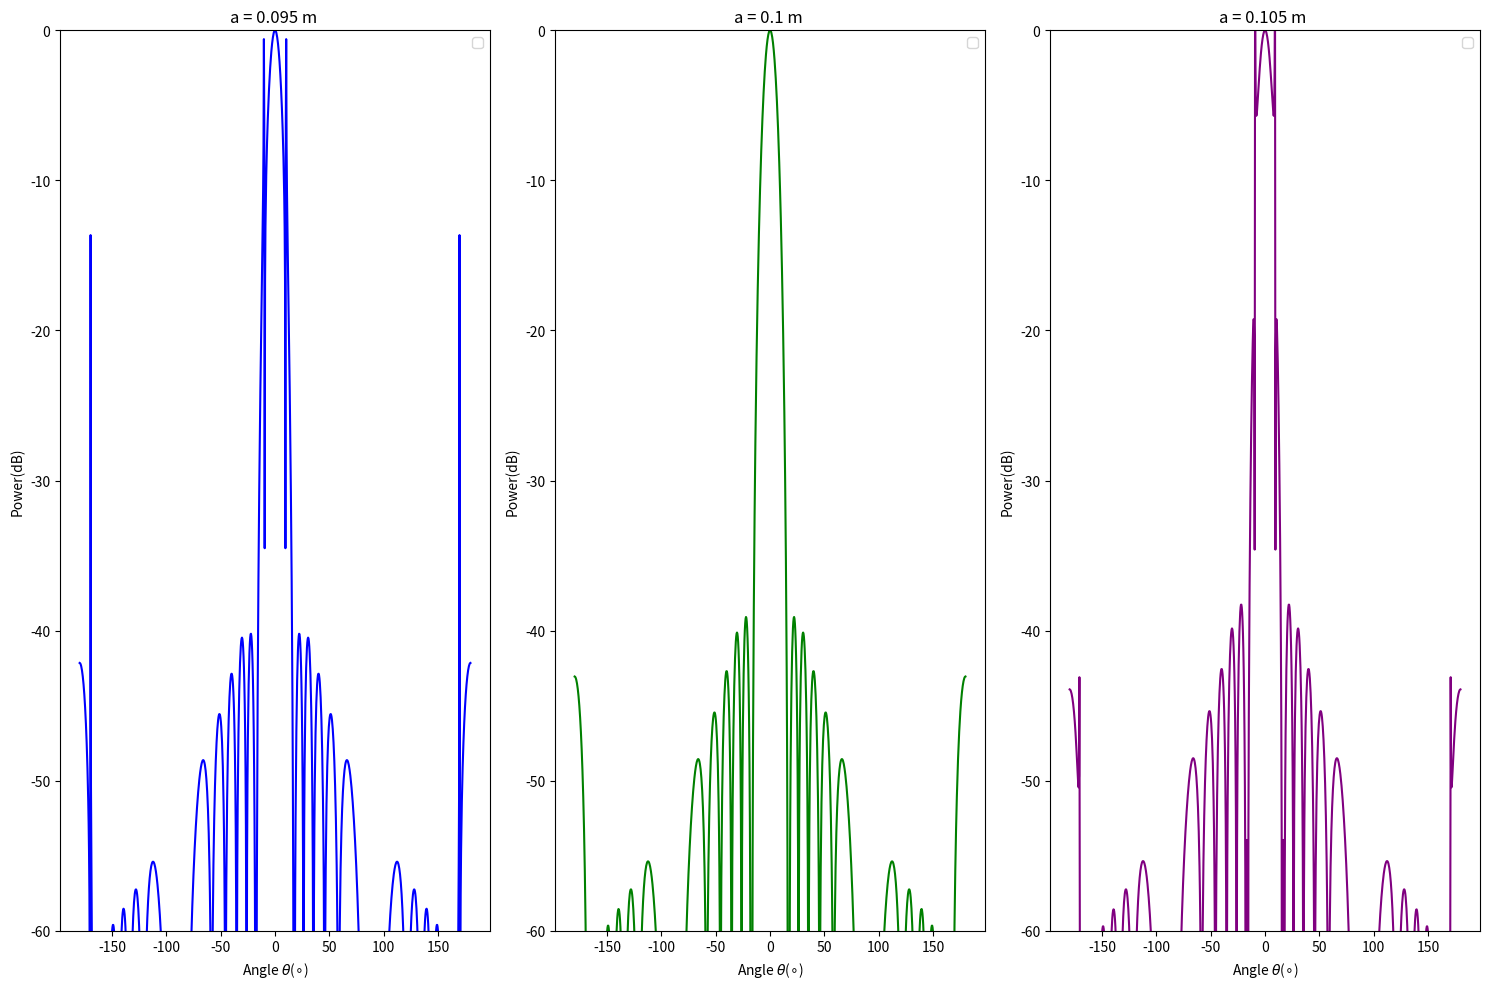

Here is the Python script that generated this plot:
# !/ usr / bin / env python
# -* - coding : utf -8 -* -
import numpy as np
import matplotlib.pylab as plt
from scipy import special

nx = 1
ny = nx
wavelength = np.array([0.075, 0.0375, 0.0273])
D = np.linspace(-1, 1, 1000)
fig = plt.figure(
    "Potter_Beam_pattern", figsize=(22, 12), facecolor="white", edgecolor="blue"
)
fig.set_size_inches(15, 10)
theta = np.linspace(-np.pi, np.pi, 1000)
k = (2 * np.pi) / (wavelength[2])
r = [0.1, 0.095, 0.105]
alpha = 0.653
K11E1 = 3.832 / r[0]
K11H1 = 1.841 / r[0]
betaH1 = np.sqrt(k ** 2 - K11E1 ** 2)
betaE1 = np.sqrt(k ** 2 - K11H1 ** 2)
P_potter1 = (
    (1 + (betaH1 * np.cos(theta) / k))
    - alpha
    * (((betaE1 / k) + np.cos(theta)) / (1 - (K11E1 / (k * np.sin(theta))) ** 2))
) * (special.jv(1, (k * r[0] * np.sin(theta))) / np.sin(theta))
K11E2 = 3.832 / r[1]
K11H2 = 1.841 / r[1]
betaH2 = np.sqrt(k ** 2 - K11E2 ** 2)
betaE2 = np.sqrt(k ** 2 - K11H2 ** 2)
P_potter2 = (
    (1 + (betaH2 * np.cos(theta) / k))
    - alpha
    * (((betaE2 / k) + np.cos(theta)) / (1 - (K11E2 / (k * np.sin(theta))) ** 2))
) * (special.jv(1, (k * r[0] * np.sin(theta))) / np.sin(theta))
K11E3 = 3.832 / r[2]
K11H3 = 1.841 / r[2]
betaH3 = np.sqrt(k ** 2 - K11E3 ** 2)
betaE3 = np.sqrt(k ** 2 - K11H3 ** 2)
P_potter3 = (
    (1 + (betaH3 * np.cos(theta) / k))
    - alpha
    * (((betaE3 / k) + np.cos(theta)) / (1 - (K11E3 / (k * np.sin(theta))) ** 2))
) * (special.jv(1, (k * r[0] * np.sin(theta))) / np.sin(theta))
# P_potter1 = ( 1 - ( alpha /(1 - (3.832**2 / (* ( special . jv ( 1 , ( k * r [0]* np . sin ( theta ) )
# P_potter2 = ( 1 - ( alpha /(1 - (3.832**2 / (* ( special . jv ( 1 , ( k * r [1]* np . sin ( theta ) )
# P_potter3 = ( 1 - ( alpha /(1 - (3.832**2 / (* ( special . jv ( 1 , ( k * r [2]* np . sin ( theta ) )- alpha *((( betaE3 / k ) + np . cos (* ( special . jv ( 1 , ( k * r [0]* np . sin (( k * r [0]* np . sin ( theta ) ) **2) )) / k * r [0]* np . sin ( theta ) )( k * r [1]* np . sin ( theta ) ) **2) )) / k * r [1]* np . sin ( theta ) )( k * r [2]* np . sin ( theta ) ) **2) )) / k * r [2]* np . sin ( theta ) ))))))))))
ax = plt.subplot(131)
plt.plot(np.degrees(theta), 10 * np.log10((P_potter2 / np.amax(P_potter2)) ** 2), "b")
plt.title("a = " + str(r[1]) + " m ")
plt.ylim([-60, 0])
plt.xlabel(r"Angle $\theta$($\circ$)")
plt.ylabel("Power(dB)")
plt.legend()
ax = plt.subplot(132)
plt.plot(np.degrees(theta), 10 * np.log10((P_potter1 / np.amax(P_potter1)) ** 2), "g")
plt.title("a = " + str(r[0]) + " m ")
plt.xlabel(r"Angle $\theta$($\circ$)")
plt.ylabel("Power(dB)")
plt.ylim([-60, 0])
plt.legend()
ax = plt.subplot(133)
plt.plot(
    np.degrees(theta), 10 * np.log10((P_potter3 / np.amax(P_potter3)) ** 2), "purple"
)
plt.title("a = " + str(r[2]) + " m ")
plt.xlabel(r"Angle $\theta$($\circ$)")
plt.ylabel("Power(dB)")
plt.ylim([-60, 0])
plt.legend()
plt.tight_layout()
plt.savefig("Potter_Beam_pattern.png")
plt.show()
